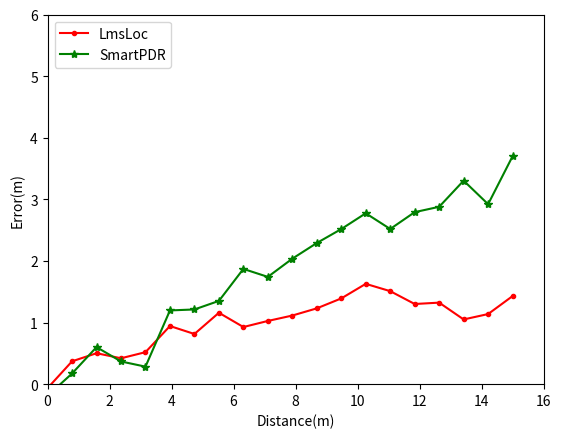

The script that saved this image:
import matplotlib.pyplot as plt
import matplotlib
import numpy as np
import random
zhfont1 = matplotlib.font_manager.FontProperties(fname='C:\Windows\Fonts\simsun.ttc')
plt.xlabel("Distance(m)")
plt.ylabel("Error(m)")


'''
Y1 = [0,0.5, 0.6, 0.4, 0.3, 0.7,0.8, 1.0, 1.1, 0.9, 0.8, 0.9,1.2,0.88,1.11,1.22,1.09,1.23,1.20,1.3]
Y2 = [0,0.7,0.9,1.2, 1.0,1.6,1.9,2,2.5, 2.8,2.8, 3,2.8, 2.6, 2.7, 2.3, 2.5,2.9,3.1, 3.5]
for i in range(20):
    Y1[i]+=random.uniform(-0.15, 0.15)
    Y2[i] += random.uniform(-0.2, 0.2)
'''
Y1 = [0,0.35, 0.45, 0.4, 0.55, 0.66,0.8, 0.9, 0.95, 0.9, 1.2, 1.06,1.15,1.34,1.28,1.2,1.23,1.3,1.38,1.43]
Y2 = [0,0.43,0.41,0.45, 0.67,0.91,1.22,1.38,1.56, 1.47,1.88, 2.35,2.8, 2.5, 2.43, 2.66, 2.73,3.1,3.3, 3.7]
i=1
for i in range(19):
    Y1[i]+=random.uniform(-0.3, 0.3)
    Y2[i] += random.uniform(-0.4, 0.4)
#Y1 = [0,0.5, 0.6, 0.4, 0.3, 0.7,0.8, 1.0, 1.1, 0.9, 0.8, 0.9,1.2,0.88,1.11,1.22,1.09,1.23,1.20,1.3]
#Y2 = [0,0.7,0.9,1.2, 1.0,1.6,1.9,2,2.5, 2.8,2.8, 3,2.8, 2.6, 2.7, 2.3, 2.5,2.9,3.1, 3.5]
X = np.linspace(0,15,20)
plt.plot(X, Y1, label='LmsLoc', color='red', marker='.')
plt.plot(X, Y2, label='SmartPDR', color='g', marker='*')
plt.xlim(0,int(16))
plt.ylim(0, 6)
plt.legend(loc='upper left')
plt.savefig('HALL.png', format='png')
plt.show()